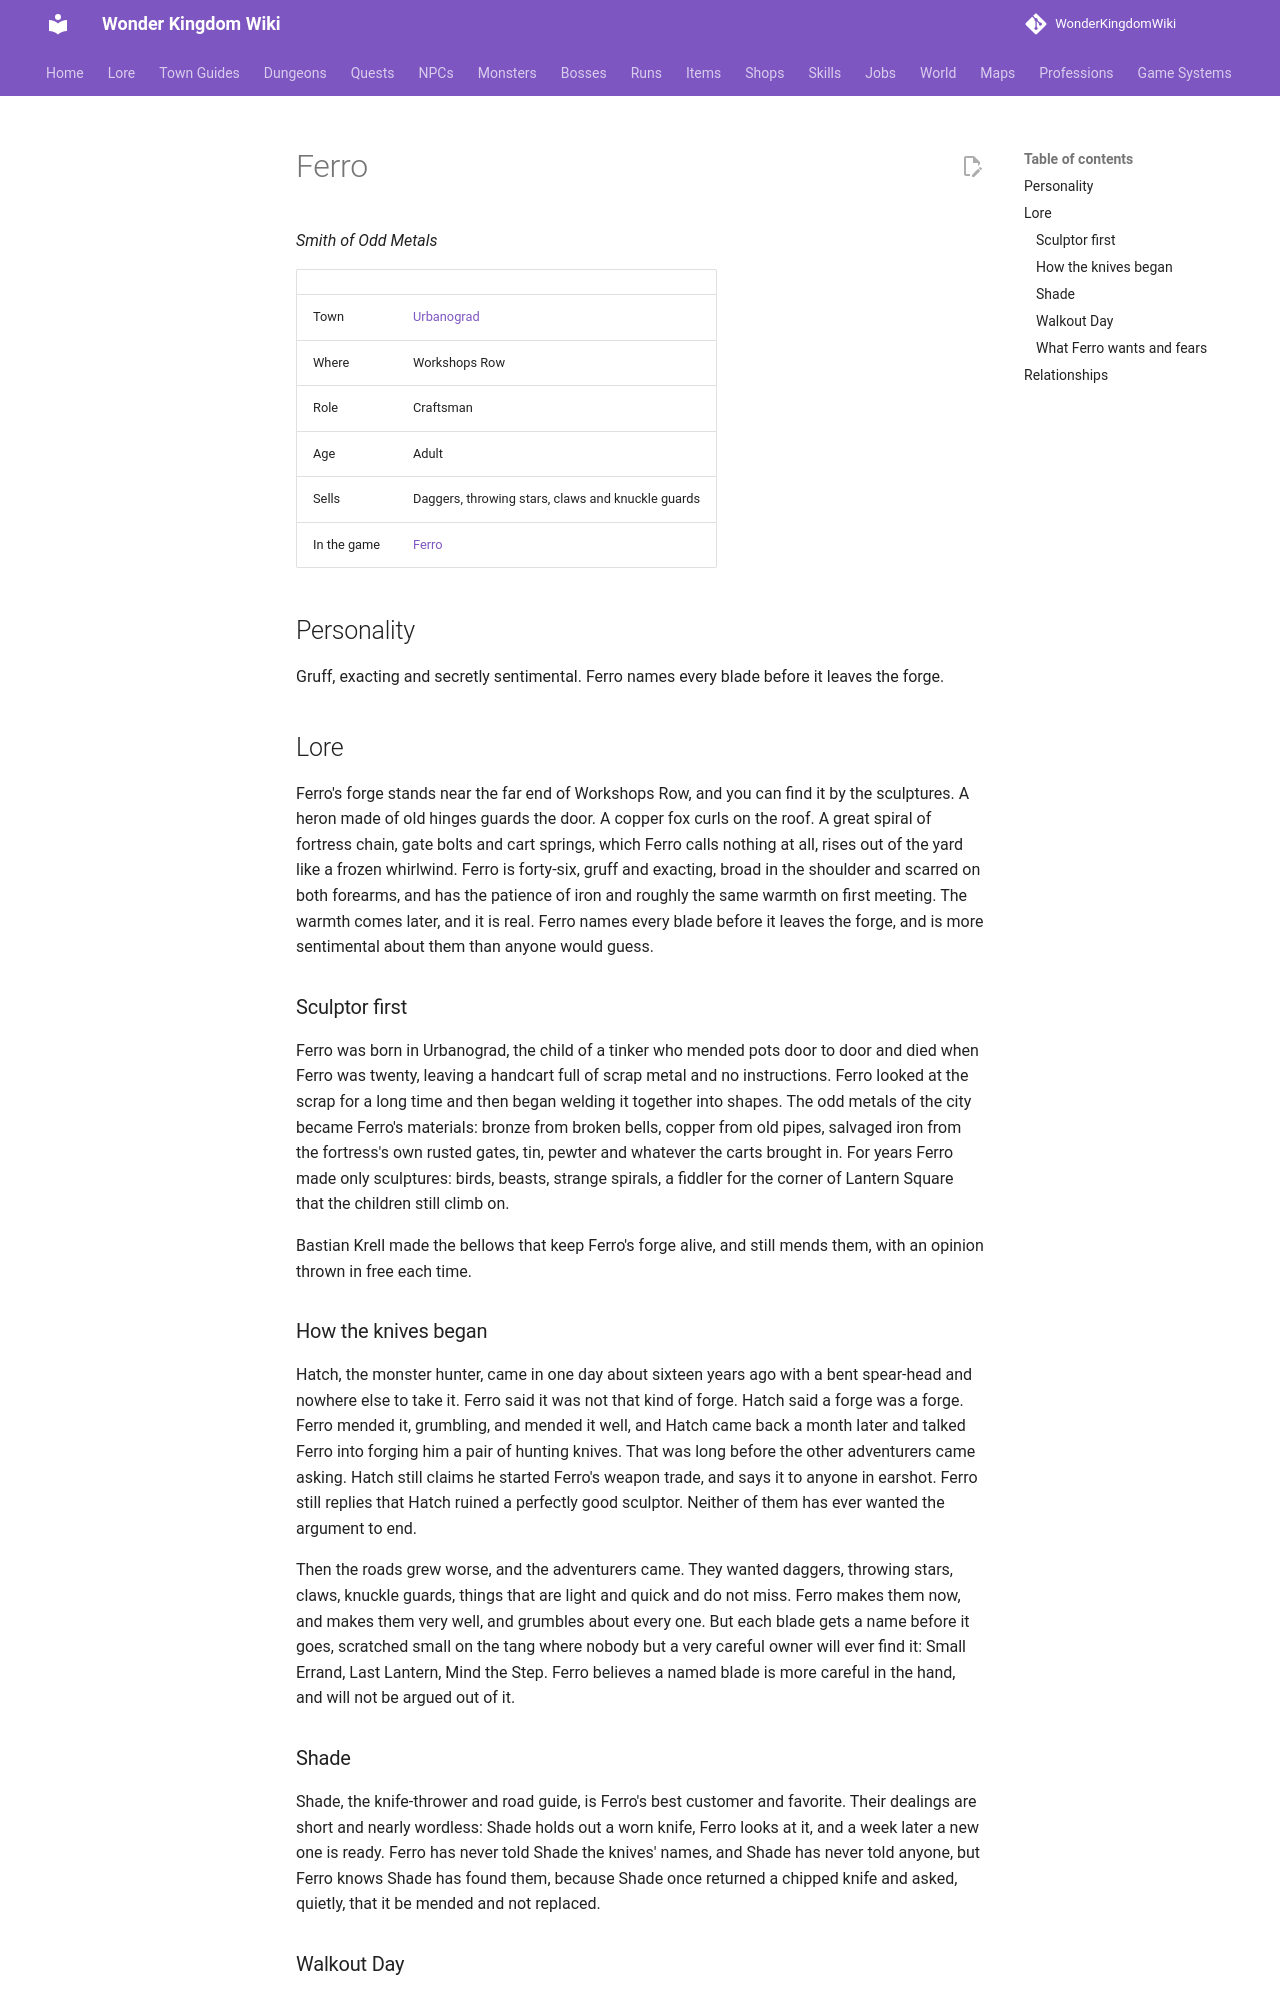

repository: alonohana627/WonderKingdomWiki · page: lore/people/urbanograd/ferro/index.html · generator: mkdocs

<!-- Generated by tools/people.py from data/people/. Do not edit: changes are overwritten. -->

# Ferro

*Smith of Odd Metals*

|  |  |
|---|---|
| Town | [Urbanograd](../../towns/urbanograd.md) |
| Where | Workshops Row |
| Role | Craftsman |
| Age | Adult |
| Sells | Daggers, throwing stars, claws and knuckle guards |
| In the game | [Ferro](../../../npcs/ferro.md) |

## Personality

Gruff, exacting and secretly sentimental. Ferro names every blade before it leaves the forge.

## Lore

Ferro's forge stands near the far end of Workshops Row, and you can find it by the sculptures. A heron made of old hinges guards the door. A copper fox curls on the roof. A great spiral of fortress chain, gate bolts and cart springs, which Ferro calls nothing at all, rises out of the yard like a frozen whirlwind. Ferro is forty-six, gruff and exacting, broad in the shoulder and scarred on both forearms, and has the patience of iron and roughly the same warmth on first meeting. The warmth comes later, and it is real. Ferro names every blade before it leaves the forge, and is more sentimental about them than anyone would guess.

### Sculptor first

Ferro was born in Urbanograd, the child of a tinker who mended pots door to door and died when Ferro was twenty, leaving a handcart full of scrap metal and no instructions. Ferro looked at the scrap for a long time and then began welding it together into shapes. The odd metals of the city became Ferro's materials: bronze from broken bells, copper from old pipes, salvaged iron from the fortress's own rusted gates, tin, pewter and whatever the carts brought in. For years Ferro made only sculptures: birds, beasts, strange spirals, a fiddler for the corner of Lantern Square that the children still climb on.

Bastian Krell made the bellows that keep Ferro's forge alive, and still mends them, with an opinion thrown in free each time.

### How the knives began

Hatch, the monster hunter, came in one day about sixteen years ago with a bent spear-head and nowhere else to take it. Ferro said it was not that kind of forge. Hatch said a forge was a forge. Ferro mended it, grumbling, and mended it well, and Hatch came back a month later and talked Ferro into forging him a pair of hunting knives. That was long before the other adventurers came asking. Hatch still claims he started Ferro's weapon trade, and says it to anyone in earshot. Ferro still replies that Hatch ruined a perfectly good sculptor. Neither of them has ever wanted the argument to end.

Then the roads grew worse, and the adventurers came. They wanted daggers, throwing stars, claws, knuckle guards, things that are light and quick and do not miss. Ferro makes them now, and makes them very well, and grumbles about every one. But each blade gets a name before it goes, scratched small on the tang where nobody but a very careful owner will ever find it: Small Errand, Last Lantern, Mind the Step. Ferro believes a named blade is more careful in the hand, and will not be argued out of it.
